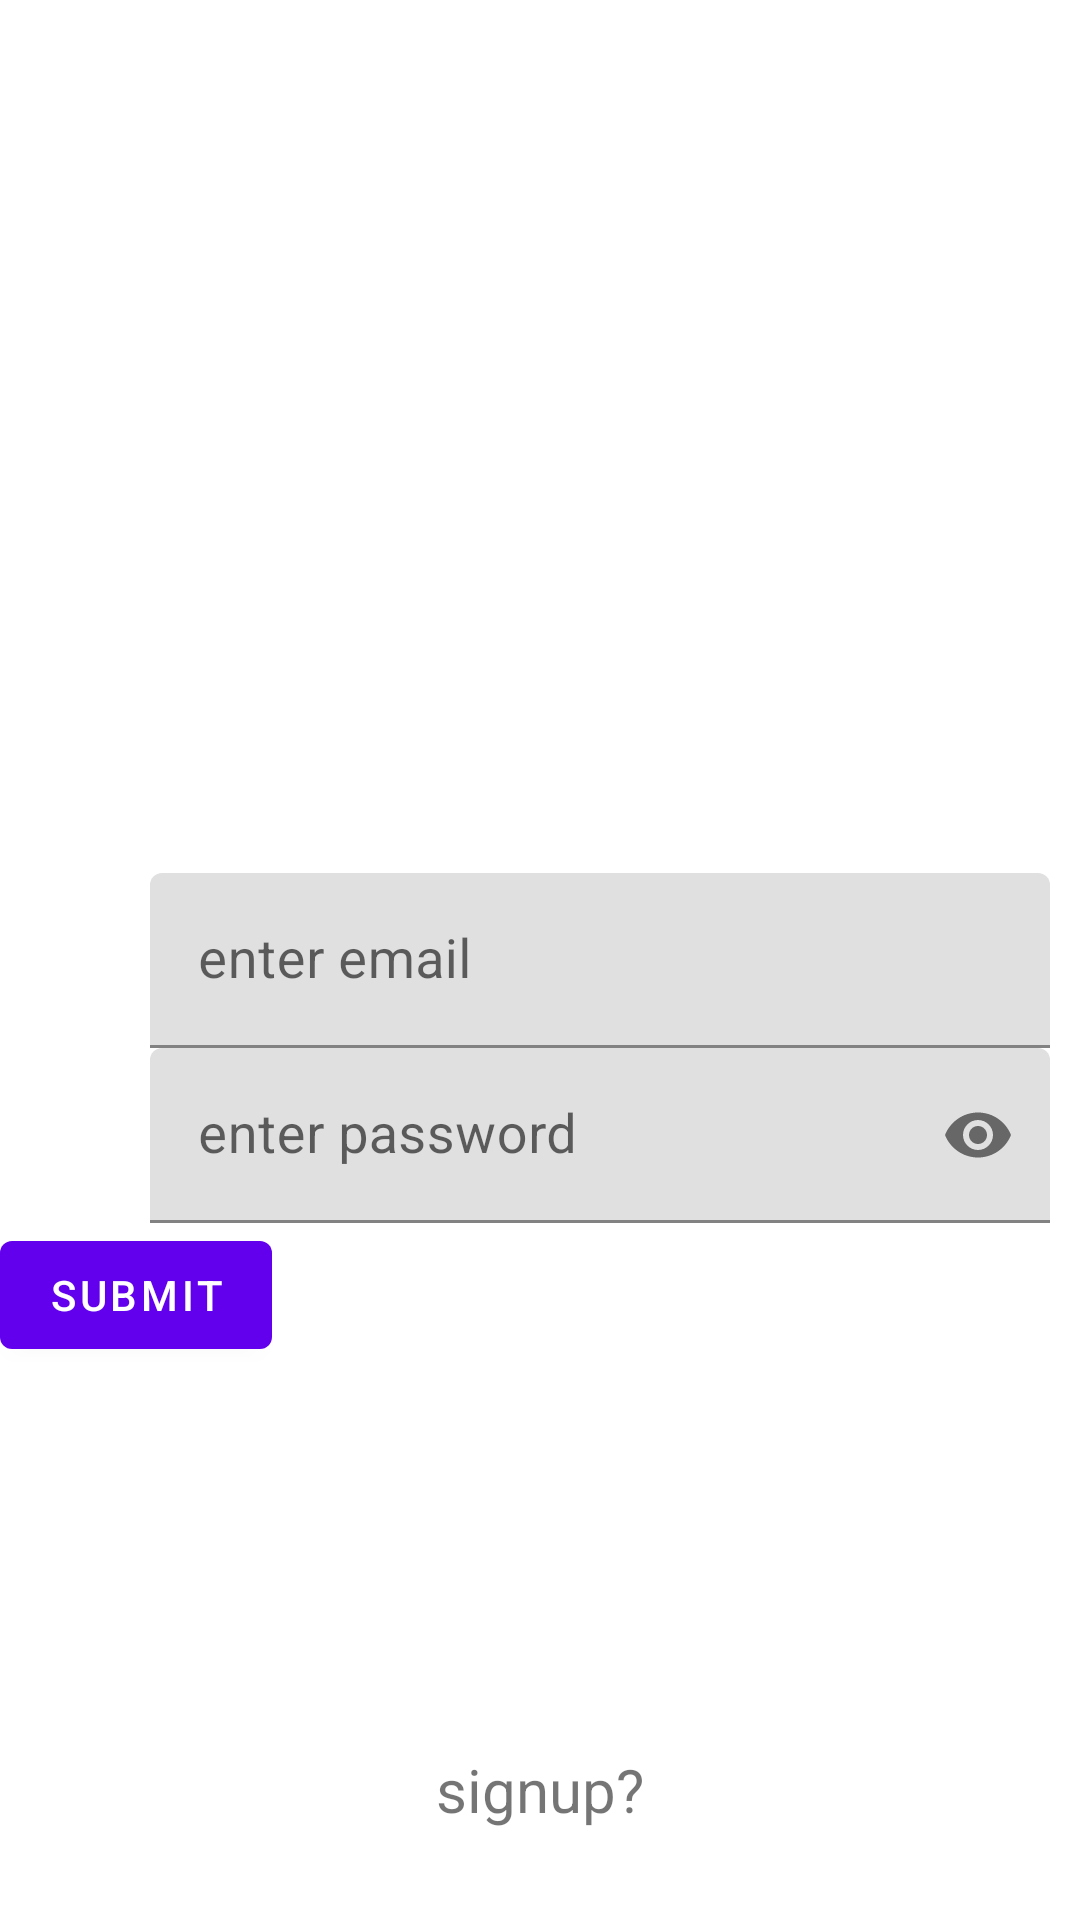

This screen was rendered from an Android layout file. Write that file and the resources it references.
<!-- AndroidManifest.xml: application theme Theme.Birthday_App -->
<!-- res/layout/fragment_login_fragment.xml -->
<?xml version="1.0" encoding="utf-8"?>
<androidx.constraintlayout.widget.ConstraintLayout xmlns:android="http://schemas.android.com/apk/res/android"
    xmlns:tools="http://schemas.android.com/tools"
    android:layout_width="match_parent"
    android:layout_height="match_parent"
    xmlns:app="http://schemas.android.com/apk/res-auto"
    tools:context=".fragment.login_fragment">

    
    <com.google.android.material.textfield.TextInputLayout
        android:id="@+id/email_layout"
        app:layout_constraintTop_toTopOf="parent"
        app:layout_constraintStart_toStartOf="parent"
app:layout_constraintBottom_toBottomOf="parent"
        android:layout_height="wrap_content"
        android:layout_width="300dp"
        android:layout_marginStart="50dp"
        android:hint="@string/enter_email"

        >
        <com.google.android.material.textfield.TextInputEditText
            android:id="@+id/email"
            android:layout_width="match_parent"
            android:layout_height="wrap_content"
            android:textSize="18sp"
            android:inputType="textEmailAddress"
            />
    </com.google.android.material.textfield.TextInputLayout>
    <com.google.android.material.textfield.TextInputLayout
        android:id="@+id/password_layout"
    app:layout_constraintTop_toBottomOf="@+id/email_layout"
        app:layout_constraintStart_toStartOf="parent"
        android:layout_height="wrap_content"
        android:layout_width="300dp"
        android:layout_marginStart="50dp"
        android:hint="@string/enter_password"
        app:passwordToggleEnabled="true"

        >
        <com.google.android.material.textfield.TextInputEditText
            android:id="@+id/password"
            android:layout_width="match_parent"
            android:layout_height="wrap_content"
            android:textSize="18sp"
            android:inputType="textPassword"
            />
    </com.google.android.material.textfield.TextInputLayout>

    <com.google.android.material.button.MaterialButton
        android:id="@+id/submit"
        app:layout_constraintTop_toBottomOf="@id/password_layout"
        android:layout_width="wrap_content"
        app:layout_constraintStart_toStartOf="parent"
        android:layout_height="wrap_content"
        android:text="submit"
        />
<TextView
    android:id="@+id/signup"
    android:layout_width="wrap_content"
    android:layout_height="wrap_content"
    android:text="signup?"
    android:textSize="20sp"
    android:clickable="true"
    android:layout_marginBottom="30dp"
    app:layout_constraintBottom_toBottomOf="parent"
    app:layout_constraintStart_toStartOf="parent"
    app:layout_constraintEnd_toEndOf="parent"/>
</androidx.constraintlayout.widget.ConstraintLayout>
<!-- resources referenced by this layout -->
<resources>
  <string name="enter_email">enter email</string>
  <string name="enter_password">enter password</string>
  <style name="Theme.Birthday_App" parent="Theme.MaterialComponents.DayNight.DarkActionBar">
          
          <item name="colorPrimary">@color/purple_500</item>
          <item name="colorPrimaryVariant">@color/purple_700</item>
          <item name="colorOnPrimary">@color/white</item>
          
          <item name="colorSecondary">@color/teal_200</item>
          <item name="colorSecondaryVariant">@color/teal_700</item>
          <item name="colorOnSecondary">@color/black</item>
          
          <item name="android:statusBarColor" tools:targetApi="l">?attr/colorPrimaryVariant</item>
          
      </style>
  <!-- not gathered from this repository: default colours our renderer supplied (Android Studio template values) -->
  <color name="purple_500">#FF6200EE</color>
  <color name="purple_700">#FF3700B3</color>
  <color name="teal_200">#FF03DAC5</color>
  <color name="teal_700">#FF018786</color>
  <color name="black">#FF000000</color>
  <color name="white">#FFFFFFFF</color>
</resources>
